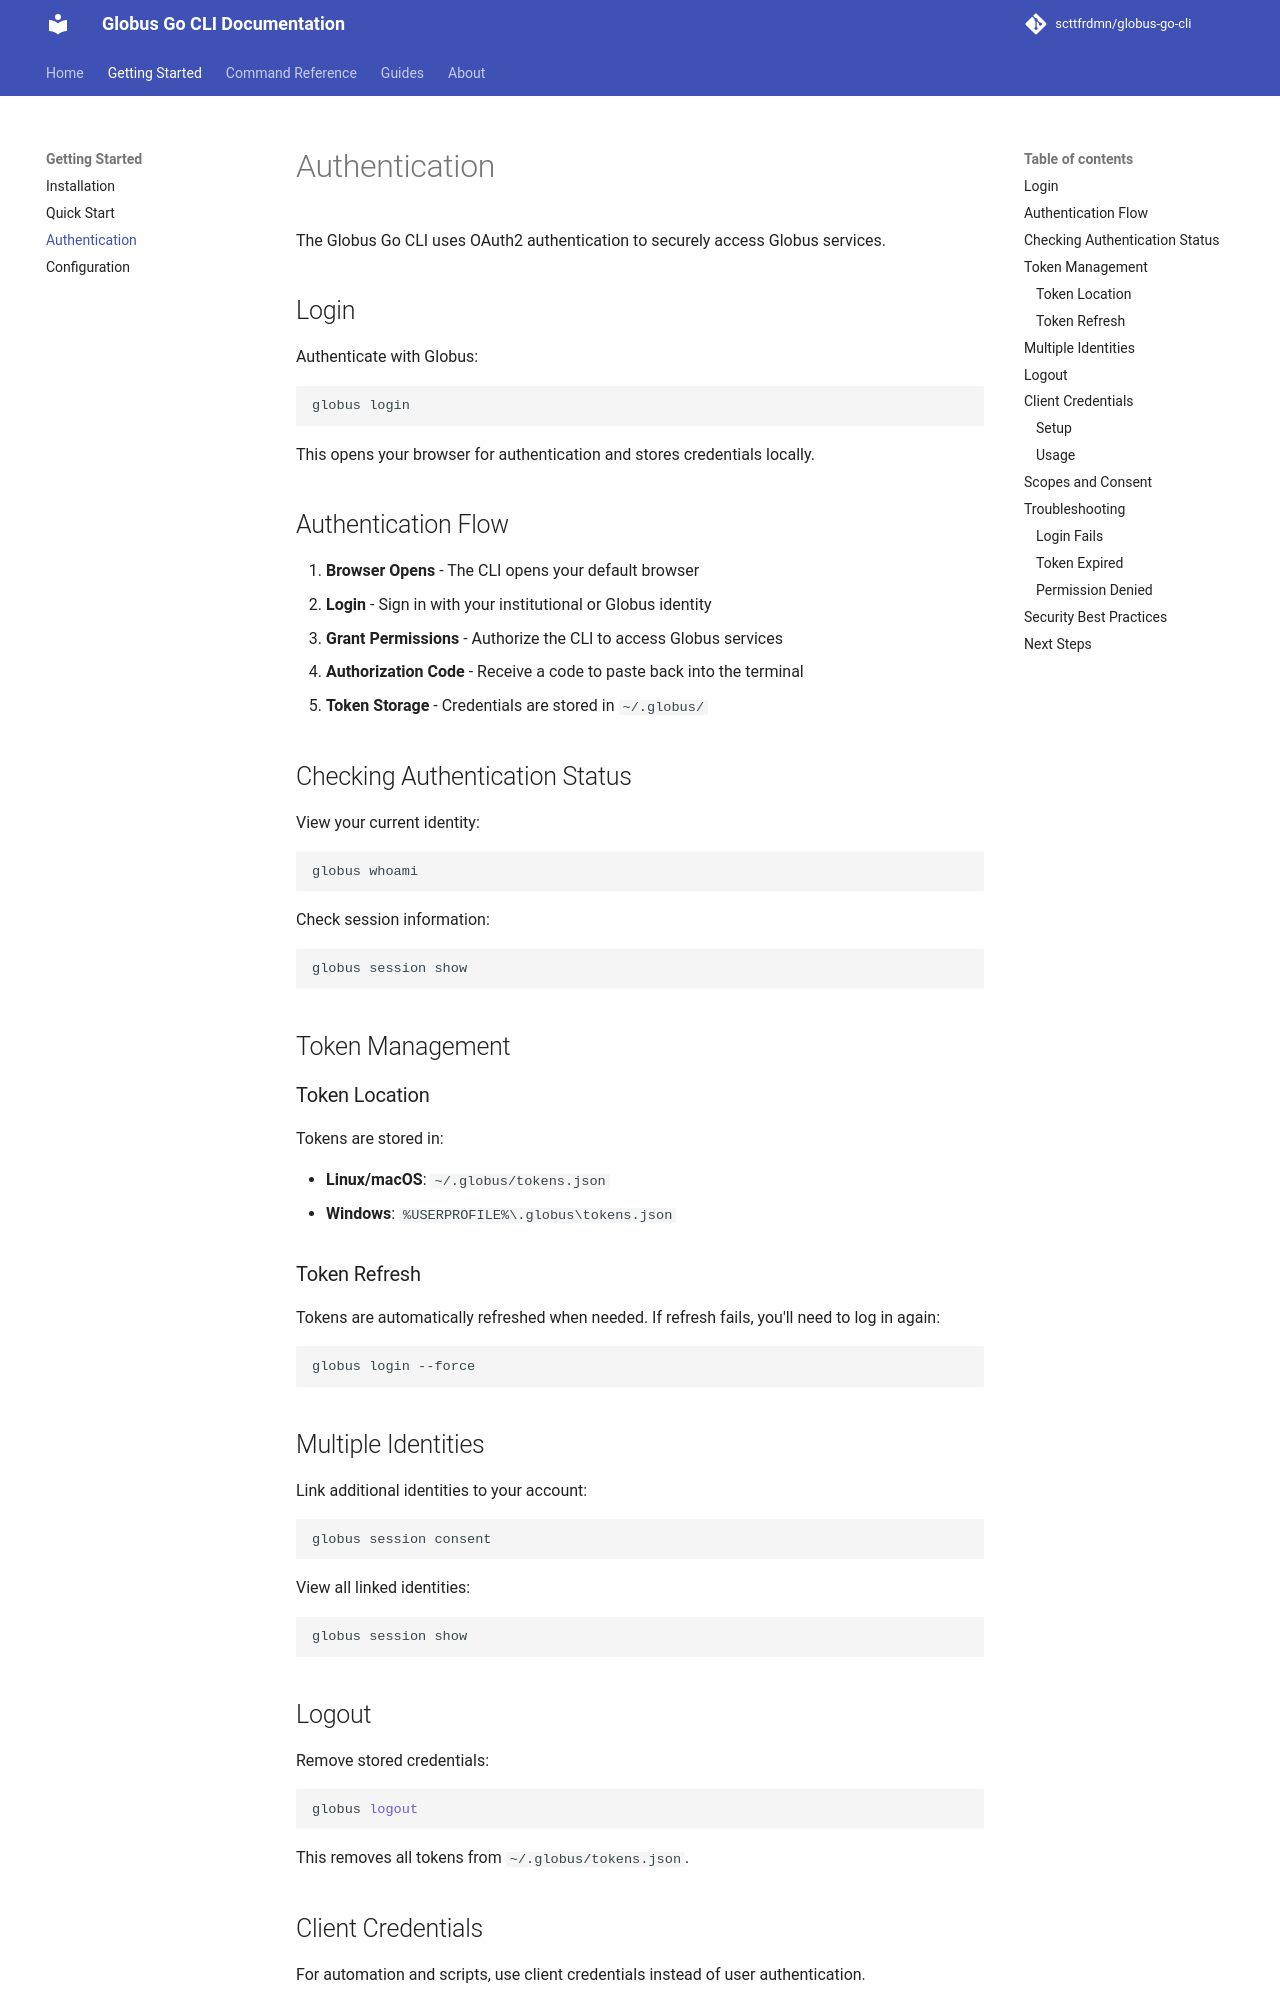

repository: scttfrdmn/globus-go-cli · page: getting-started/authentication/index.html · generator: mkdocs

# Authentication

The Globus Go CLI uses OAuth2 authentication to securely access Globus services.

## Login

Authenticate with Globus:

```bash
globus login
```

This opens your browser for authentication and stores credentials locally.

## Authentication Flow

1. **Browser Opens** - The CLI opens your default browser
2. **Login** - Sign in with your institutional or Globus identity
3. **Grant Permissions** - Authorize the CLI to access Globus services
4. **Authorization Code** - Receive a code to paste back into the terminal
5. **Token Storage** - Credentials are stored in `~/.globus/`

## Checking Authentication Status

View your current identity:

```bash
globus whoami
```

Check session information:

```bash
globus session show
```

## Token Management

### Token Location

Tokens are stored in:

- **Linux/macOS**: `~/.globus/tokens.json`
- **Windows**: `%USERPROFILE%\.globus\tokens.json`

### Token Refresh

Tokens are automatically refreshed when needed. If refresh fails, you'll need to log in again:

```bash
globus login --force
```

## Multiple Identities

Link additional identities to your account:

```bash
globus session consent
```

View all linked identities:

```bash
globus session show
```

## Logout

Remove stored credentials:

```bash
globus logout
```

This removes all tokens from `~/.globus/tokens.json`.

## Client Credentials

For automation and scripts, use client credentials instead of user authentication.
